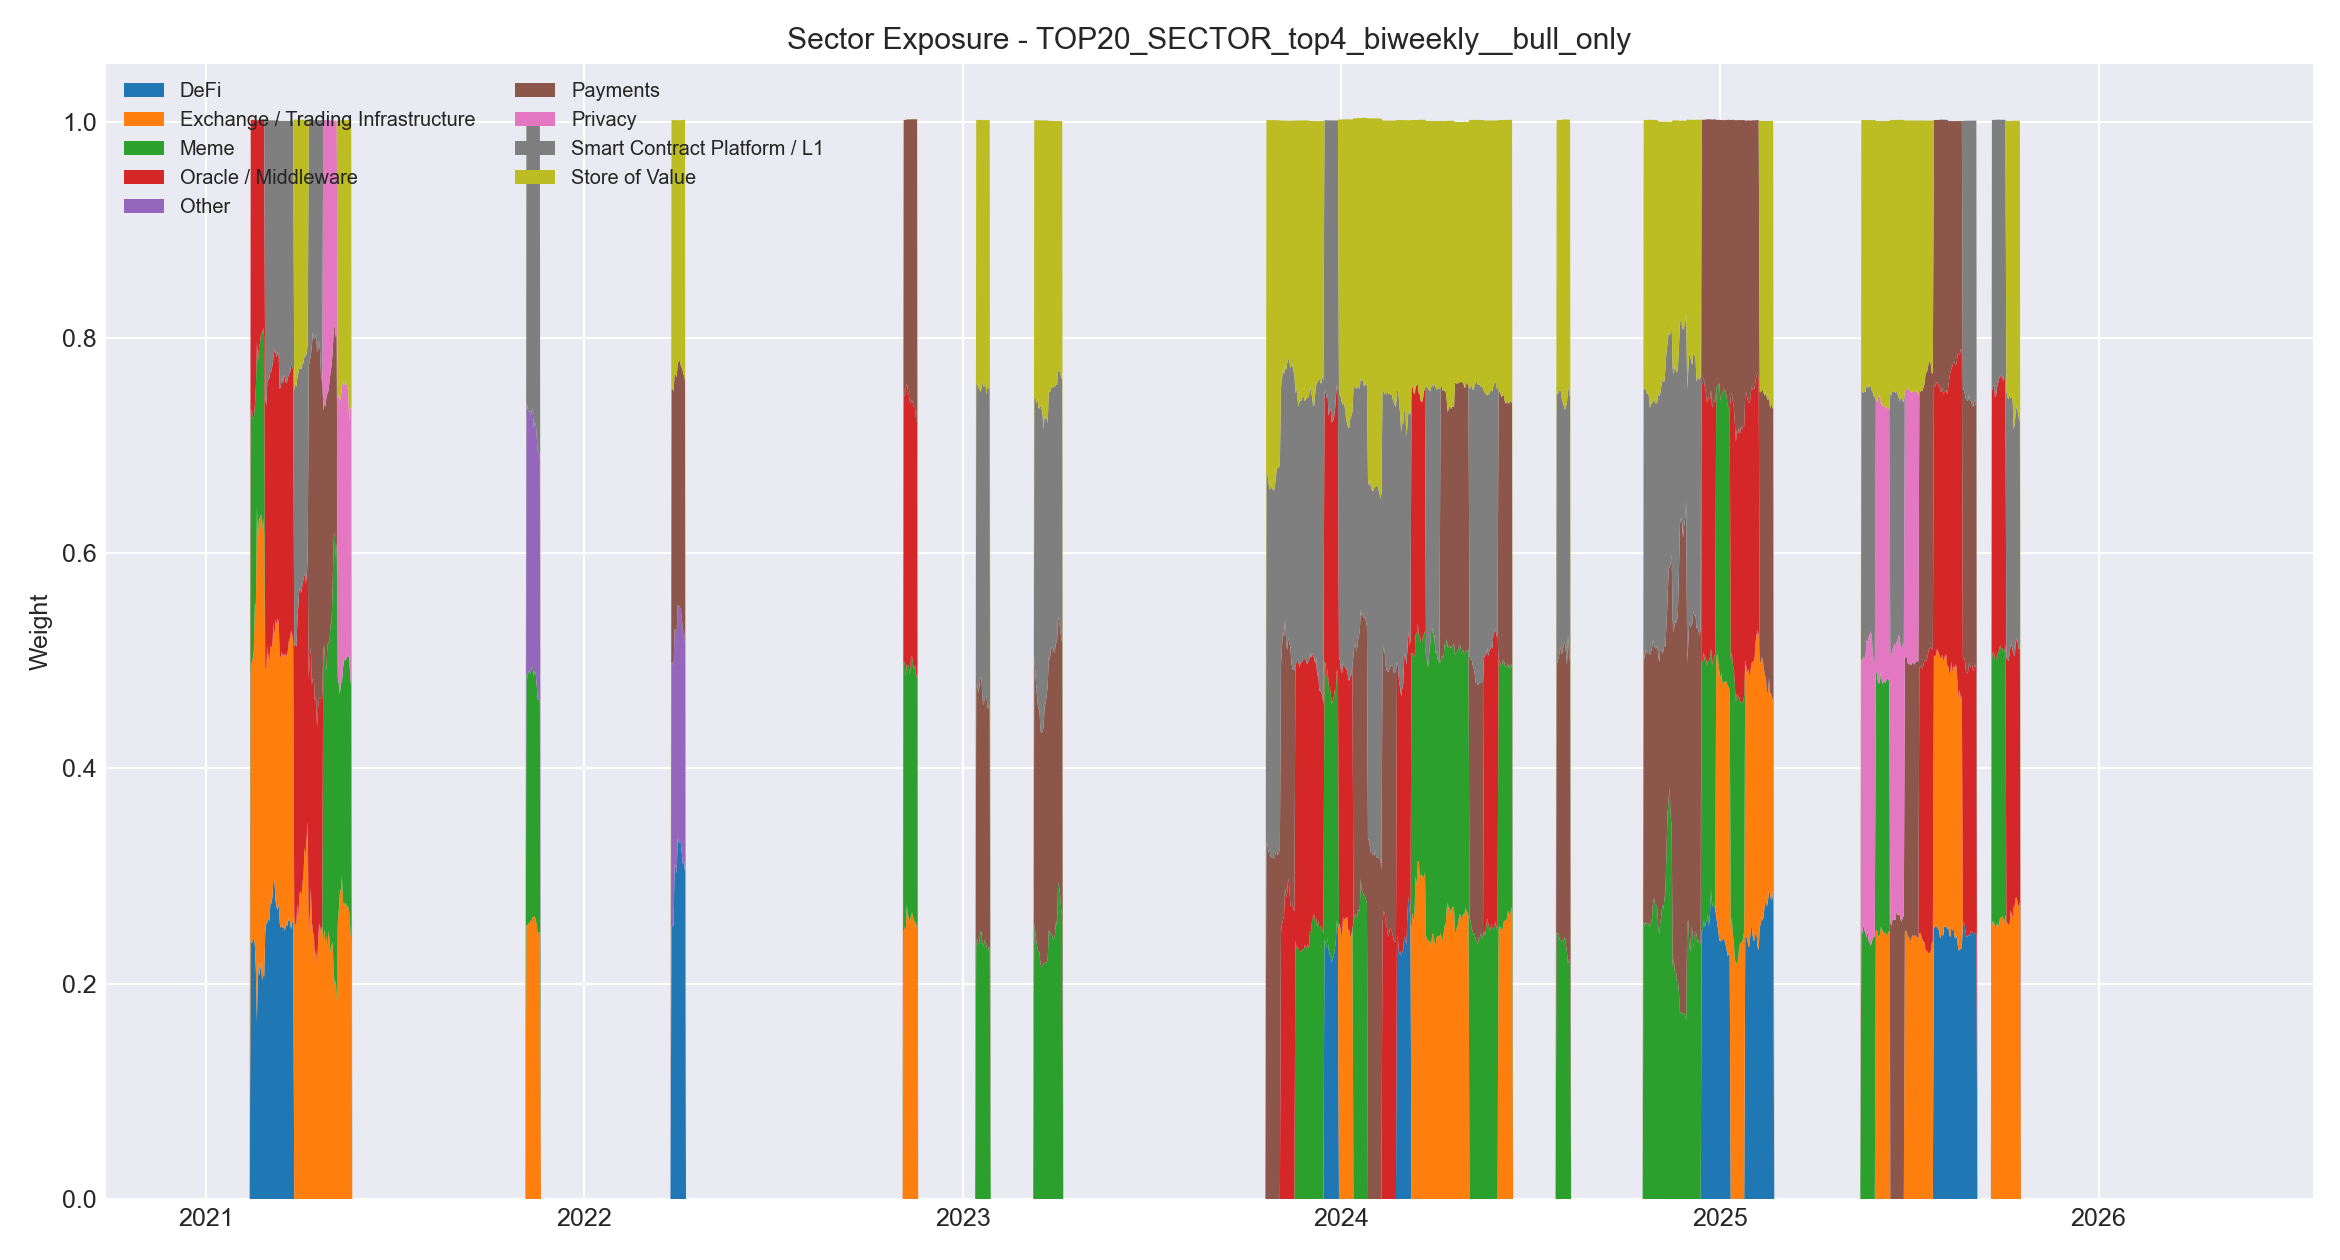

Values plotted in this chart, from the file beside it:
, DeFi, Exchange / Trading Infrastructure, Meme, Oracle / Middleware, Other, Payments, Privacy, Smart Contract Platform / L1, Store of Value
2021-01-01, 0.0, 0.0, 0.0, 0.0, 0.0, 0.0, 0.0, 0.0, 0.0
2021-01-02, 0.0, 0.0, 0.0, 0.0, 0.0, 0.0, 0.0, 0.0, 0.0
2021-01-03, 0.0, 0.0, 0.0, 0.0, 0.0, 0.0, 0.0, 0.0, 0.0
2021-01-04, 0.0, 0.0, 0.0, 0.0, 0.0, 0.0, 0.0, 0.0, 0.0
2021-01-05, 0.0, 0.0, 0.0, 0.0, 0.0, 0.0, 0.0, 0.0, 0.0
2021-01-06, 0.0, 0.0, 0.0, 0.0, 0.0, 0.0, 0.0, 0.0, 0.0
2021-01-07, 0.0, 0.0, 0.0, 0.0, 0.0, 0.0, 0.0, 0.0, 0.0
2021-01-08, 0.0, 0.0, 0.0, 0.0, 0.0, 0.0, 0.0, 0.0, 0.0
2021-01-09, 0.0, 0.0, 0.0, 0.0, 0.0, 0.0, 0.0, 0.0, 0.0
2021-01-10, 0.0, 0.0, 0.0, 0.0, 0.0, 0.0, 0.0, 0.0, 0.0
2021-01-11, 0.0, 0.0, 0.0, 0.0, 0.0, 0.0, 0.0, 0.0, 0.0
2021-01-12, 0.0, 0.0, 0.0, 0.0, 0.0, 0.0, 0.0, 0.0, 0.0
2021-01-13, 0.0, 0.0, 0.0, 0.0, 0.0, 0.0, 0.0, 0.0, 0.0
2021-01-14, 0.0, 0.0, 0.0, 0.0, 0.0, 0.0, 0.0, 0.0, 0.0
2021-01-15, 0.0, 0.0, 0.0, 0.0, 0.0, 0.0, 0.0, 0.0, 0.0
2021-01-16, 0.0, 0.0, 0.0, 0.0, 0.0, 0.0, 0.0, 0.0, 0.0
2021-01-17, 0.0, 0.0, 0.0, 0.0, 0.0, 0.0, 0.0, 0.0, 0.0
2021-01-18, 0.0, 0.0, 0.0, 0.0, 0.0, 0.0, 0.0, 0.0, 0.0
2021-01-19, 0.0, 0.0, 0.0, 0.0, 0.0, 0.0, 0.0, 0.0, 0.0
2021-01-20, 0.0, 0.0, 0.0, 0.0, 0.0, 0.0, 0.0, 0.0, 0.0
2021-01-21, 0.0, 0.0, 0.0, 0.0, 0.0, 0.0, 0.0, 0.0, 0.0
2021-01-22, 0.0, 0.0, 0.0, 0.0, 0.0, 0.0, 0.0, 0.0, 0.0
2021-01-23, 0.0, 0.0, 0.0, 0.0, 0.0, 0.0, 0.0, 0.0, 0.0
2021-01-24, 0.0, 0.0, 0.0, 0.0, 0.0, 0.0, 0.0, 0.0, 0.0
2021-01-25, 0.0, 0.0, 0.0, 0.0, 0.0, 0.0, 0.0, 0.0, 0.0
2021-01-26, 0.0, 0.0, 0.0, 0.0, 0.0, 0.0, 0.0, 0.0, 0.0
2021-01-27, 0.0, 0.0, 0.0, 0.0, 0.0, 0.0, 0.0, 0.0, 0.0
2021-01-28, 0.0, 0.0, 0.0, 0.0, 0.0, 0.0, 0.0, 0.0, 0.0
2021-01-29, 0.0, 0.0, 0.0, 0.0, 0.0, 0.0, 0.0, 0.0, 0.0
2021-01-30, 0.0, 0.0, 0.0, 0.0, 0.0, 0.0, 0.0, 0.0, 0.0
2021-01-31, 0.0, 0.0, 0.0, 0.0, 0.0, 0.0, 0.0, 0.0, 0.0
2021-02-01, 0.0, 0.0, 0.0, 0.0, 0.0, 0.0, 0.0, 0.0, 0.0
2021-02-02, 0.0, 0.0, 0.0, 0.0, 0.0, 0.0, 0.0, 0.0, 0.0
2021-02-03, 0.0, 0.0, 0.0, 0.0, 0.0, 0.0, 0.0, 0.0, 0.0
2021-02-04, 0.0, 0.0, 0.0, 0.0, 0.0, 0.0, 0.0, 0.0, 0.0
2021-02-05, 0.0, 0.0, 0.0, 0.0, 0.0, 0.0, 0.0, 0.0, 0.0
2021-02-06, 0.0, 0.0, 0.0, 0.0, 0.0, 0.0, 0.0, 0.0, 0.0
2021-02-07, 0.0, 0.0, 0.0, 0.0, 0.0, 0.0, 0.0, 0.0, 0.0
2021-02-08, 0.0, 0.0, 0.0, 0.0, 0.0, 0.0, 0.0, 0.0, 0.0
2021-02-09, 0.0, 0.0, 0.0, 0.0, 0.0, 0.0, 0.0, 0.0, 0.0
2021-02-10, 0.0, 0.0, 0.0, 0.0, 0.0, 0.0, 0.0, 0.0, 0.0
2021-02-11, 0.0, 0.0, 0.0, 0.0, 0.0, 0.0, 0.0, 0.0, 0.0
2021-02-12, 0.0, 0.0, 0.0, 0.0, 0.0, 0.0, 0.0, 0.0, 0.0
2021-02-13, 0.2405, 0.2472, 0.2402, 0.2742, 0.0, 0.0, 0.0, 0.0, 0.0
2021-02-14, 0.2372, 0.2613, 0.2352, 0.2684, 0.0, 0.0, 0.0, 0.0, 0.0
2021-02-15, 0.2406, 0.2615, 0.2225, 0.2776, 0.0, 0.0, 0.0, 0.0, 0.0
2021-02-16, 0.2424, 0.2678, 0.2153, 0.2767, 0.0, 0.0, 0.0, 0.0, 0.0
2021-02-17, 0.2358, 0.3165, 0.1849, 0.2648, 0.0, 0.0, 0.0, 0.0, 0.0
2021-02-18, 0.2113, 0.3415, 0.2012, 0.2478, 0.0, 0.0, 0.0, 0.0, 0.0
2021-02-19, 0.1645, 0.4775, 0.1542, 0.2054, 0.0, 0.0, 0.0, 0.0, 0.0
2021-02-20, 0.2218, 0.3921, 0.1633, 0.2245, 0.0, 0.0, 0.0, 0.0, 0.0
2021-02-21, 0.2071, 0.4254, 0.1583, 0.2108, 0.0, 0.0, 0.0, 0.0, 0.0
2021-02-22, 0.2119, 0.419, 0.1641, 0.2067, 0.0, 0.0, 0.0, 0.0, 0.0
2021-02-23, 0.2197, 0.4172, 0.1677, 0.1974, 0.0, 0.0, 0.0, 0.0, 0.0
2021-02-24, 0.2034, 0.4183, 0.1826, 0.1975, 0.0, 0.0, 0.0, 0.0, 0.0
2021-02-25, 0.2074, 0.4248, 0.1767, 0.1931, 0.0, 0.0, 0.0, 0.0, 0.0
2021-02-26, 0.2067, 0.4108, 0.1831, 0.2014, 0.0, 0.0, 0.0, 0.0, 0.0
2021-02-27, 0.2475, 0.2459, 0.0, 0.2516, 0.0, 0.0, 0.0, 0.2568, 0.0
2021-02-28, 0.2559, 0.2361, 0.0, 0.2444, 0.0, 0.0, 0.0, 0.2654, 0.0
2021-03-01, 0.2567, 0.2563, 0.0, 0.2457, 0.0, 0.0, 0.0, 0.2429, 0.0
... 1,877 more rows
